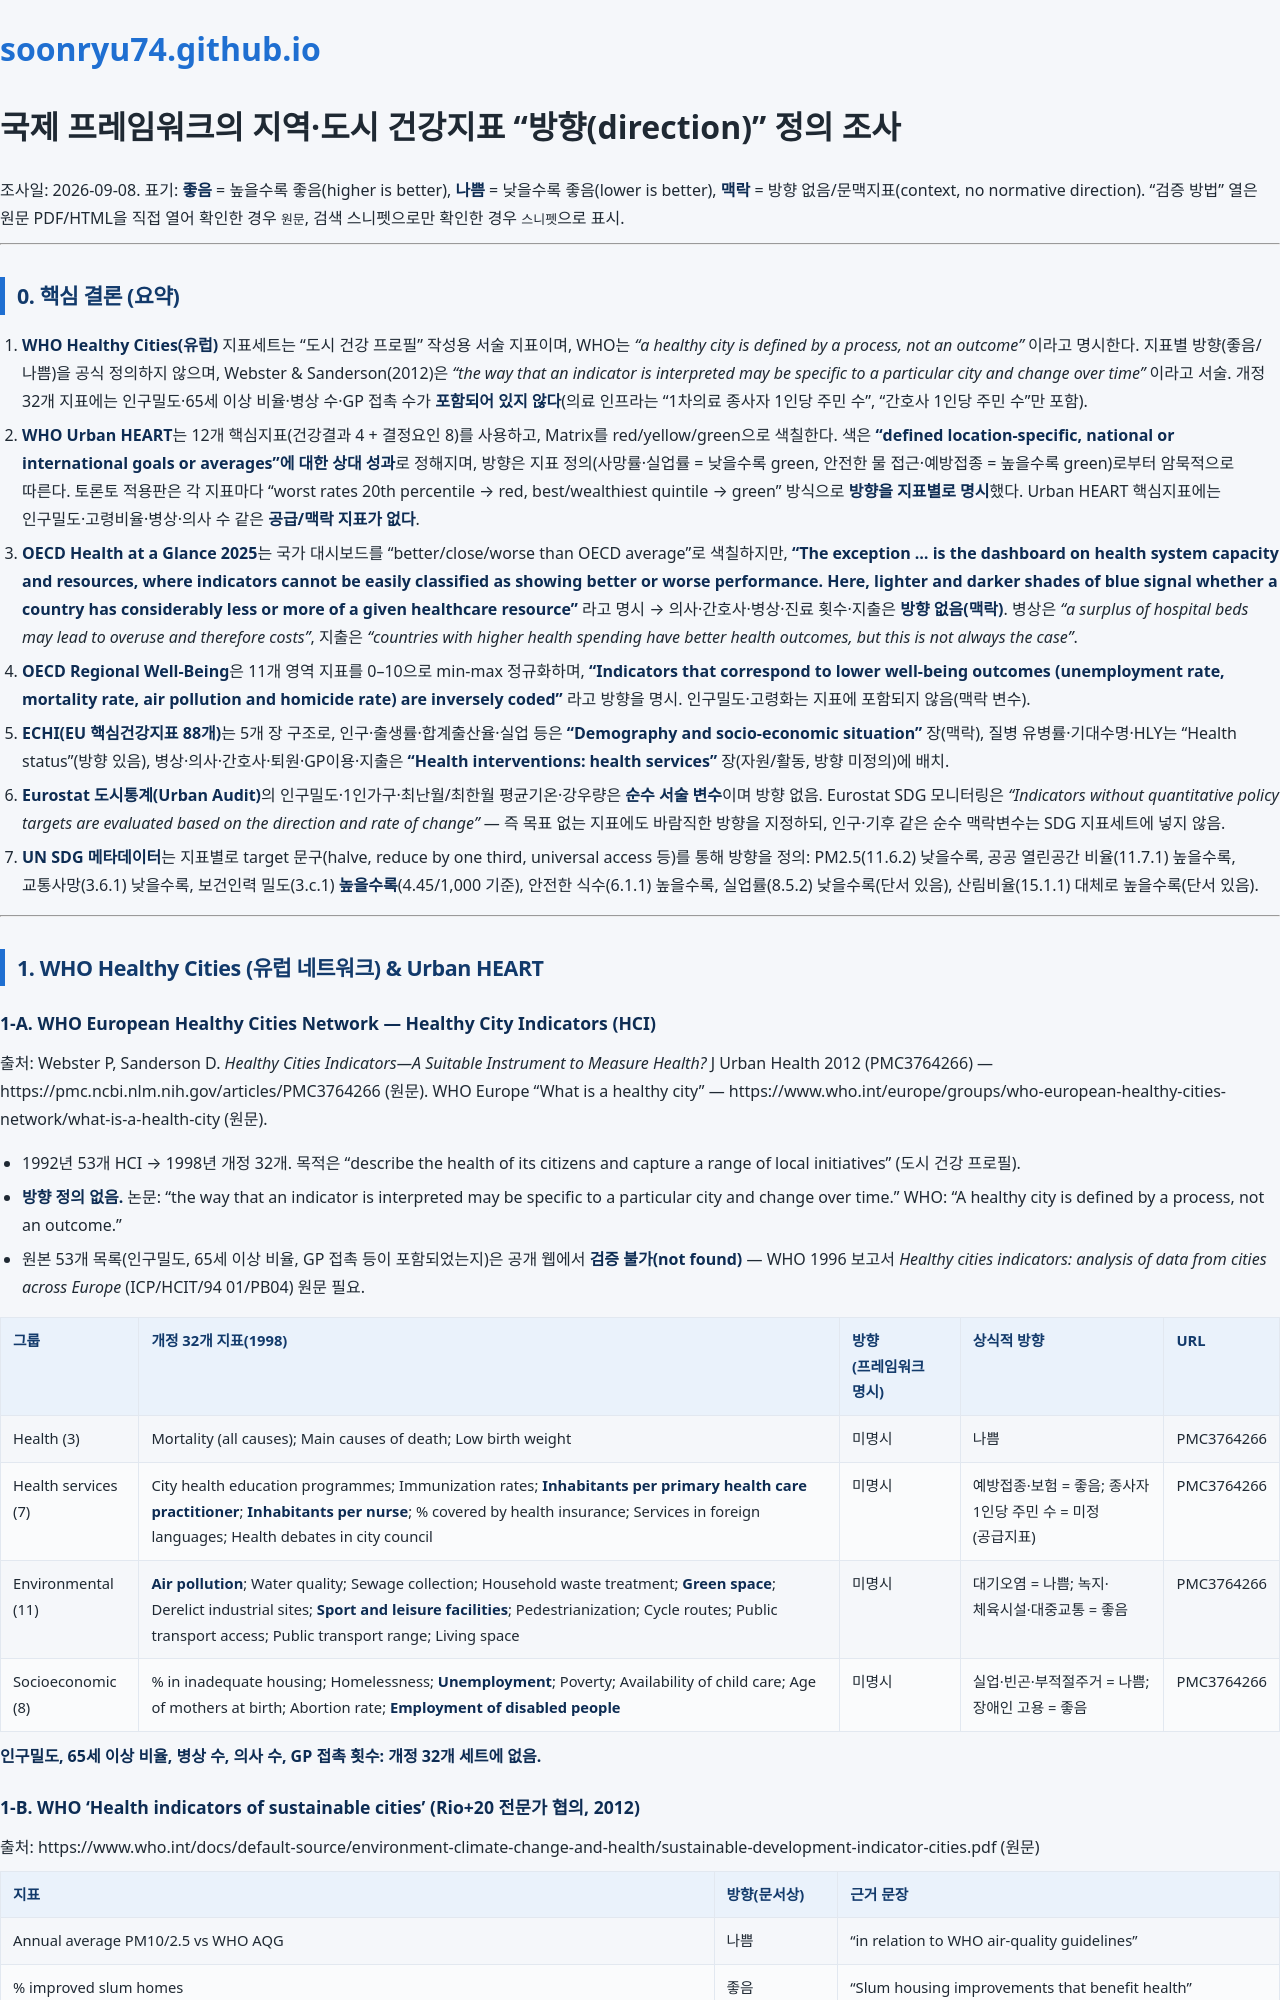

repository: soonryu74/soonryu74.github.io · page: health-dashboard/docs/지표_방향성_조사_국제.html · generator: jekyll

# 국제 프레임워크의 지역·도시 건강지표 "방향(direction)" 정의 조사

조사일: 2026-09-08. 표기: **좋음** = 높을수록 좋음(higher is better), **나쁨** = 낮을수록 좋음(lower is better), **맥락** = 방향 없음/문맥지표(context, no normative direction). "검증 방법" 열은 원문 PDF/HTML을 직접 열어 확인한 경우 `원문`, 검색 스니펫으로만 확인한 경우 `스니펫`으로 표시.

---

## 0. 핵심 결론 (요약)

1. **WHO Healthy Cities(유럽)** 지표세트는 "도시 건강 프로필" 작성용 서술 지표이며, WHO는 *"a healthy city is defined by a process, not an outcome"* 이라고 명시한다. 지표별 방향(좋음/나쁨)을 공식 정의하지 않으며, Webster & Sanderson(2012)은 *"the way that an indicator is interpreted may be specific to a particular city and change over time"* 이라고 서술. 개정 32개 지표에는 인구밀도·65세 이상 비율·병상 수·GP 접촉 수가 **포함되어 있지 않다**(의료 인프라는 "1차의료 종사자 1인당 주민 수", "간호사 1인당 주민 수"만 포함).
2. **WHO Urban HEART**는 12개 핵심지표(건강결과 4 + 결정요인 8)를 사용하고, Matrix를 red/yellow/green으로 색칠한다. 색은 **"defined location-specific, national or international goals or averages"에 대한 상대 성과**로 정해지며, 방향은 지표 정의(사망률·실업률 = 낮을수록 green, 안전한 물 접근·예방접종 = 높을수록 green)로부터 암묵적으로 따른다. 토론토 적용판은 각 지표마다 "worst rates 20th percentile → red, best/wealthiest quintile → green" 방식으로 **방향을 지표별로 명시**했다. Urban HEART 핵심지표에는 인구밀도·고령비율·병상·의사 수 같은 **공급/맥락 지표가 없다**.
3. **OECD Health at a Glance 2025**는 국가 대시보드를 "better/close/worse than OECD average"로 색칠하지만, **"The exception … is the dashboard on health system capacity and resources, where indicators cannot be easily classified as showing better or worse performance. Here, lighter and darker shades of blue signal whether a country has considerably less or more of a given healthcare resource"** 라고 명시 → 의사·간호사·병상·진료 횟수·지출은 **방향 없음(맥락)**. 병상은 *"a surplus of hospital beds may lead to overuse and therefore costs"*, 지출은 *"countries with higher health spending have better health outcomes, but this is not always the case"*.
4. **OECD Regional Well-Being**은 11개 영역 지표를 0–10으로 min-max 정규화하며, **"Indicators that correspond to lower well-being outcomes (unemployment rate, mortality rate, air pollution and homicide rate) are inversely coded"** 라고 방향을 명시. 인구밀도·고령화는 지표에 포함되지 않음(맥락 변수).
5. **ECHI(EU 핵심건강지표 88개)**는 5개 장 구조로, 인구·출생률·합계출산율·실업 등은 **"Demography and socio-economic situation"** 장(맥락), 질병 유병률·기대수명·HLY는 "Health status"(방향 있음), 병상·의사·간호사·퇴원·GP이용·지출은 **"Health interventions: health services"** 장(자원/활동, 방향 미정의)에 배치.
6. **Eurostat 도시통계(Urban Audit)**의 인구밀도·1인가구·최난월/최한월 평균기온·강우량은 **순수 서술 변수**이며 방향 없음. Eurostat SDG 모니터링은 *"Indicators without quantitative policy targets are evaluated based on the direction and rate of change"* — 즉 목표 없는 지표에도 바람직한 방향을 지정하되, 인구·기후 같은 순수 맥락변수는 SDG 지표세트에 넣지 않음.
7. **UN SDG 메타데이터**는 지표별로 target 문구(halve, reduce by one third, universal access 등)를 통해 방향을 정의: PM2.5(11.6.2) 낮을수록, 공공 열린공간 비율(11.7.1) 높을수록, 교통사망(3.6.1) 낮을수록, 보건인력 밀도(3.c.1) **높을수록**(4.45/1,000 기준), 안전한 식수(6.1.1) 높을수록, 실업률(8.5.2) 낮을수록(단서 있음), 산림비율(15.1.1) 대체로 높을수록(단서 있음).

---

## 1. WHO Healthy Cities (유럽 네트워크) & Urban HEART
